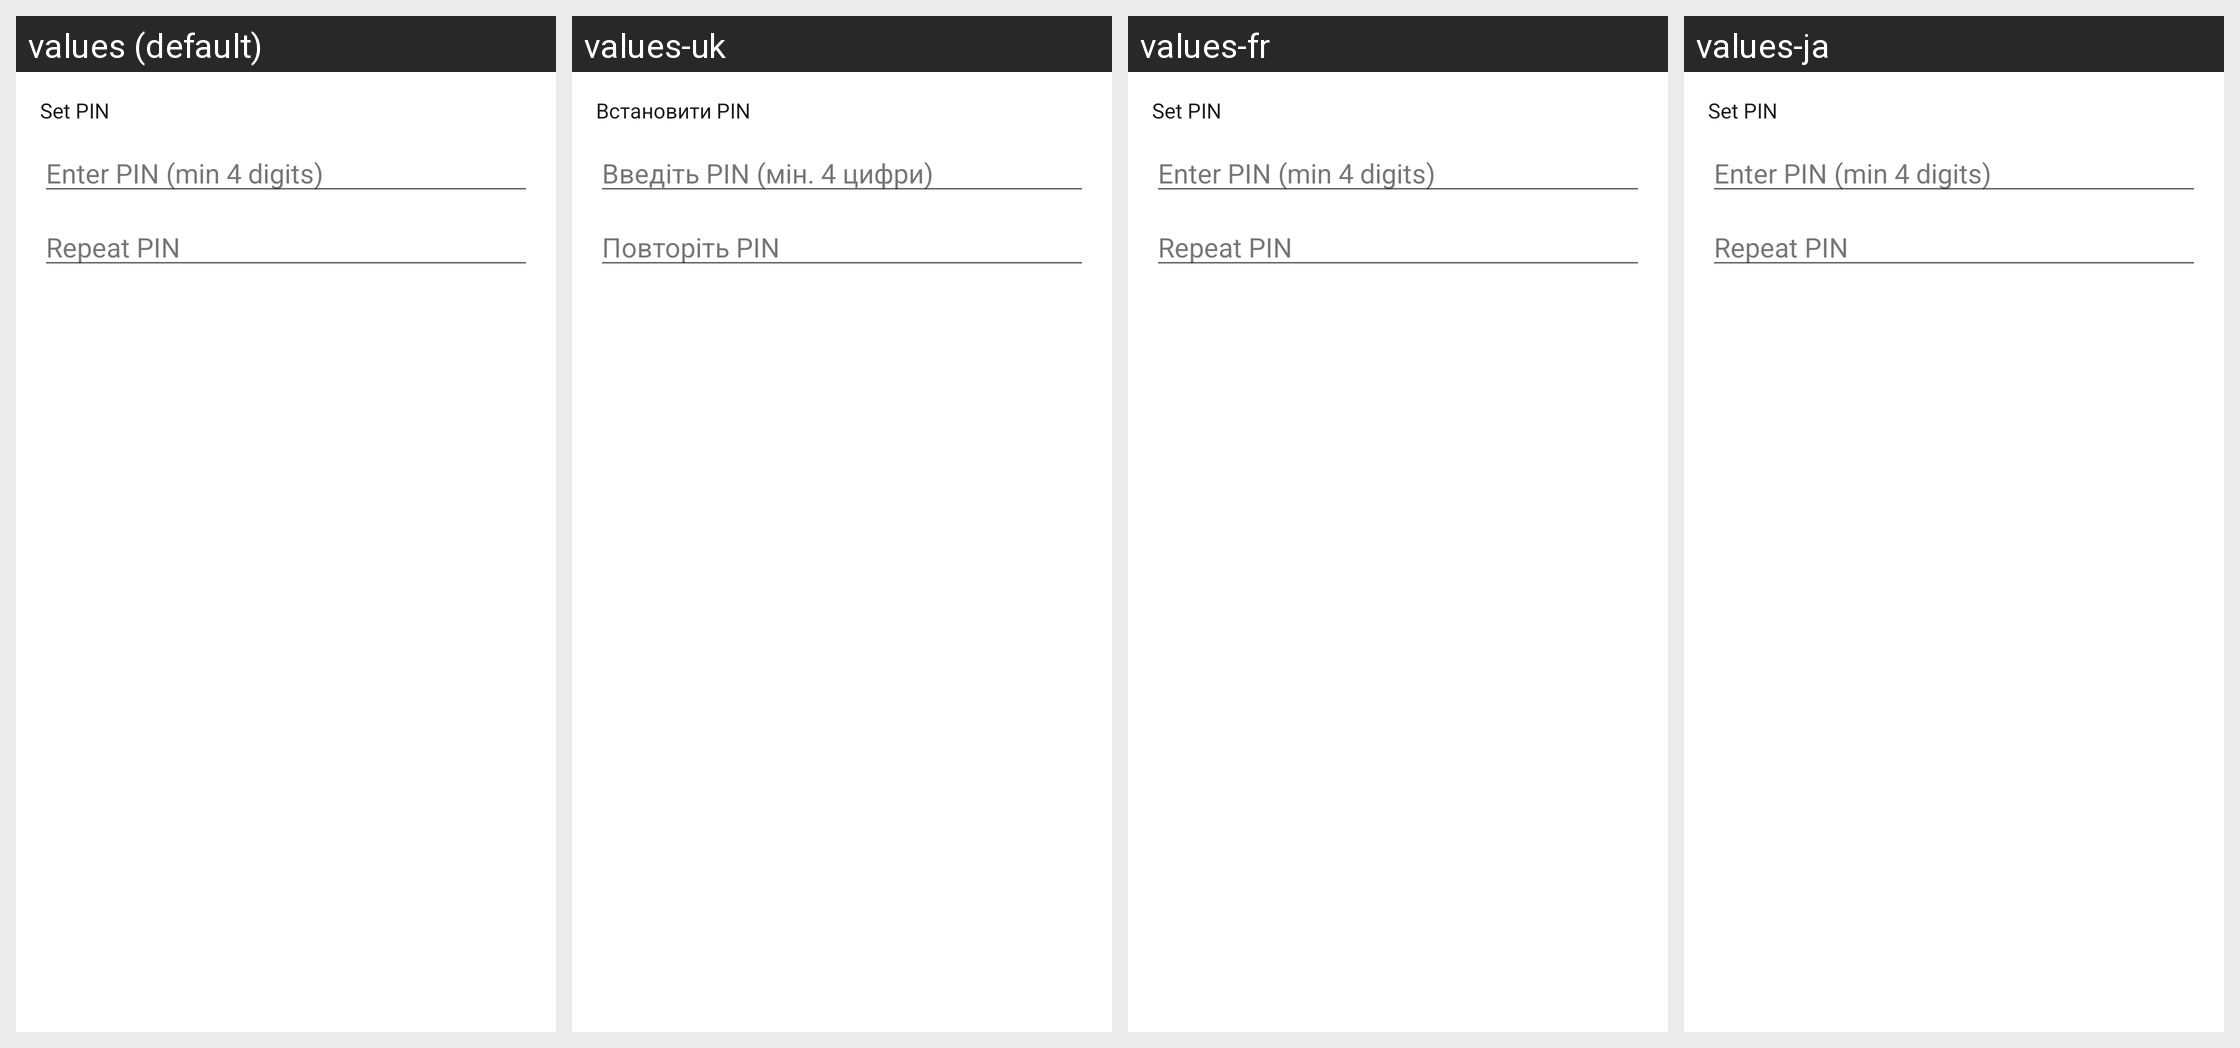

Translations of the strings shown on this Android screen, per locale in the grid:
Android screen res/layout/dialog_pin_setup.xml rendered under 4 locales, left to right: values (default), values-uk, values-fr, values-ja. Device: Nexus 5 (rendered at 1080×1920; each locale shown at half size, 540×960, under a caption strip naming it); theme Theme.Galerinio.
Other locales in the repository, not shown: values-ar, values-de, values-el, values-es, values-it, values-nl, values-pl, values-pt, values-ru, values-zh-rCN.
Strings drawn on this screen, with the default value and each locale's value (text and hints the layout hard-codes, and strings that could not be matched under every locale, appear in the picture but are not listed):

security_set_pin
  values: Set PIN
  values-uk: Встановити PIN
  values-fr: Set PIN  [not translated; the default value is used]
  values-ja: Set PIN  [not translated; the default value is used]

security_pin_hint
  values: Enter PIN (min 4 digits)
  values-uk: Введіть PIN (мін. 4 цифри)
  values-fr: Enter PIN (min 4 digits)  [not translated; the default value is used]
  values-ja: Enter PIN (min 4 digits)  [not translated; the default value is used]

security_pin_confirm_hint
  values: Repeat PIN
  values-uk: Повторіть PIN
  values-fr: Repeat PIN  [not translated; the default value is used]
  values-ja: Repeat PIN  [not translated; the default value is used]
